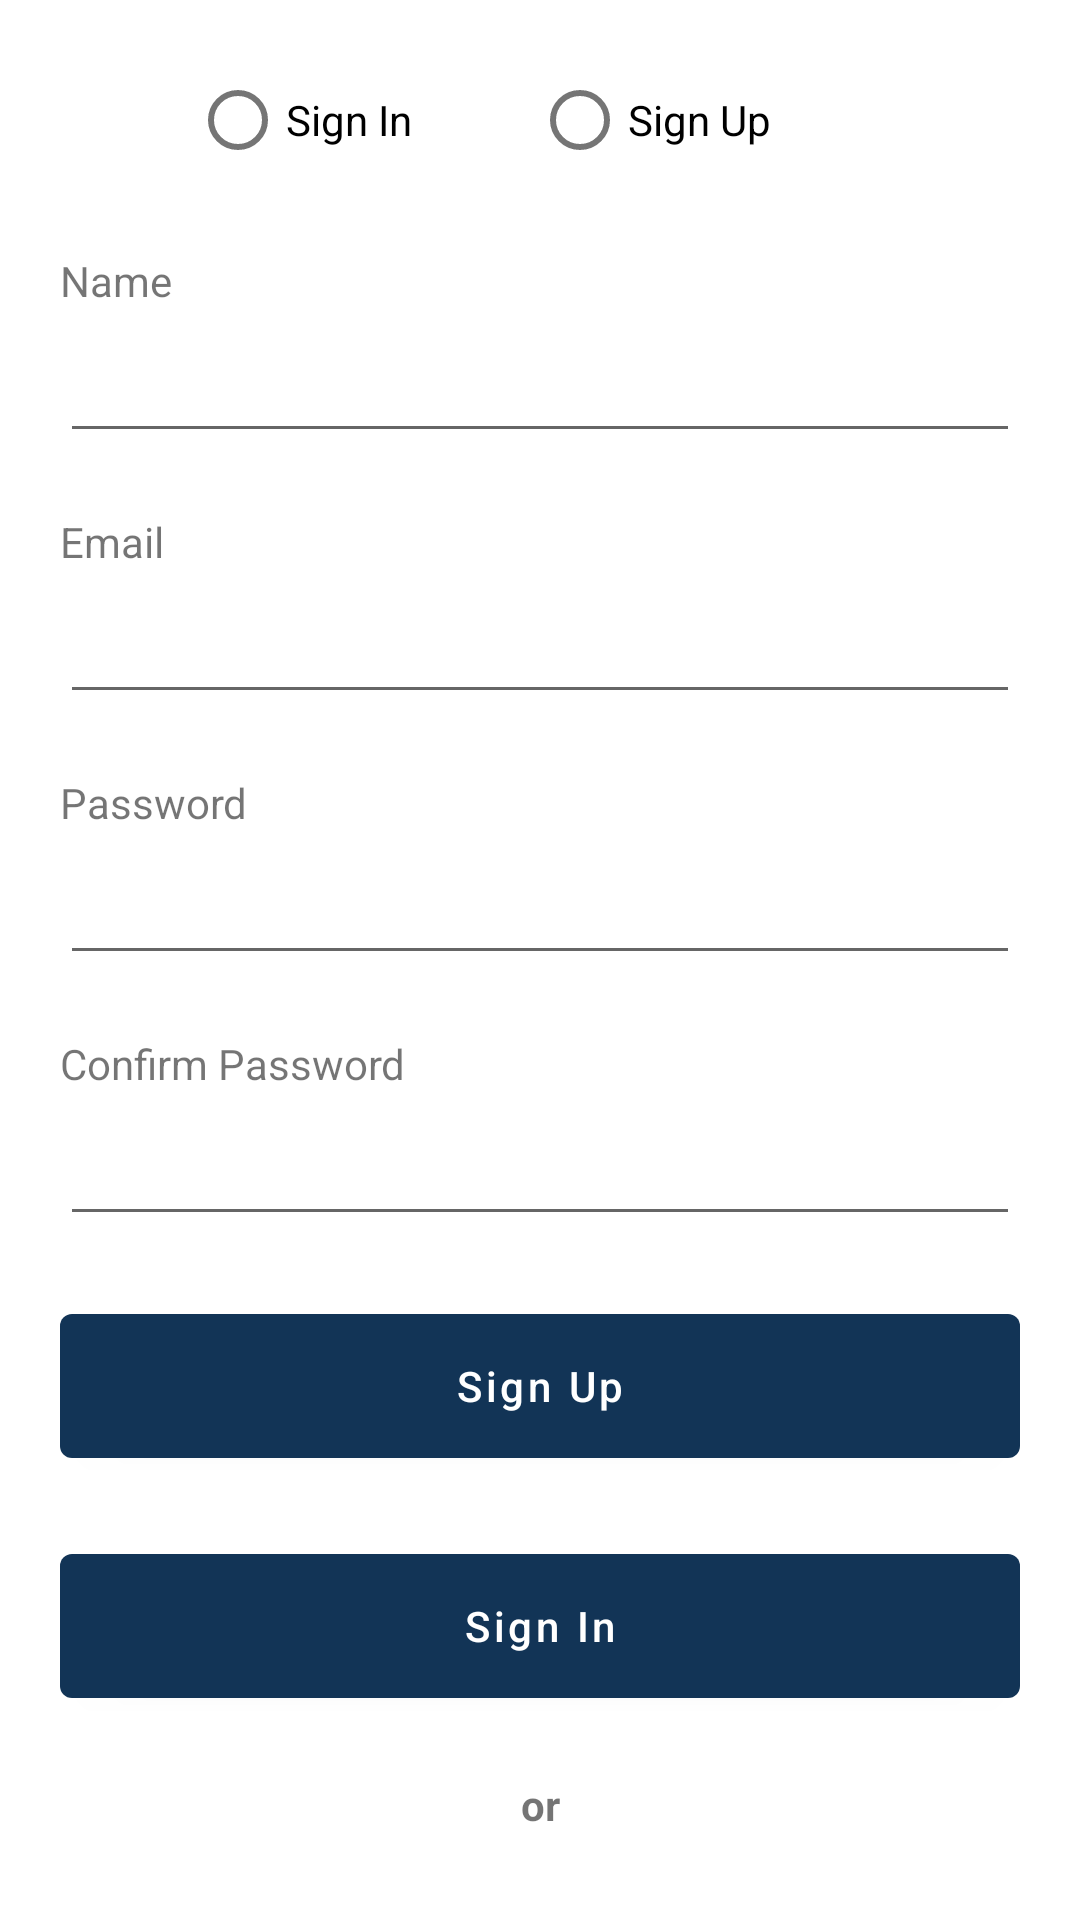

Android layout source for this screen:
<!-- AndroidManifest.xml: application theme Theme.Nichat -->
<!-- res/layout/activity_sign_in.xml -->
<?xml version="1.0" encoding="utf-8"?>
<androidx.constraintlayout.widget.ConstraintLayout xmlns:android="http://schemas.android.com/apk/res/android"
    xmlns:app="http://schemas.android.com/apk/res-auto"
    xmlns:tools="http://schemas.android.com/tools"
    android:layout_width="match_parent"
    android:layout_height="match_parent"
    tools:context=".ui.sign_in.SignInActivity">

    <androidx.constraintlayout.widget.ConstraintLayout
        android:id="@+id/cl_entry_screen"
        android:layout_width="0dp"
        android:layout_height="0dp"
        android:padding="16dp"
        app:layout_constraintEnd_toEndOf="parent"
        app:layout_constraintStart_toStartOf="parent"
        app:layout_constraintTop_toTopOf="parent"
        app:layout_constraintBottom_toBottomOf="parent">

        <RadioGroup
            android:id="@+id/rg_entry_choice"
            android:layout_width="wrap_content"
            android:layout_height="wrap_content"
            android:orientation="horizontal"
            app:layout_constraintStart_toStartOf="@id/et_user_name"
            app:layout_constraintEnd_toEndOf="@id/et_user_name"
            app:layout_constraintTop_toTopOf="parent">

            <RadioButton
                android:id="@+id/rb_sign_in"
                android:layout_width="wrap_content"
                android:layout_height="wrap_content"
                android:layout_marginEnd="40dp"
                android:text="@string/sign_in" />

            <RadioButton
                android:id="@+id/rb_sign_up"
                android:layout_width="wrap_content"
                android:layout_height="wrap_content"
                android:layout_marginEnd="40dp"
                android:text="@string/sign_up" />

        </RadioGroup>

        <TextView
            android:id="@+id/tv_user_name"
            android:layout_width="wrap_content"
            android:layout_height="wrap_content"
            android:layout_marginTop="20dp"
            android:labelFor="@id/et_user_name"
            android:text="@string/name"
            app:layout_constraintStart_toStartOf="@id/et_user_name"
            app:layout_constraintTop_toBottomOf="@id/rg_entry_choice" />

        <EditText
            android:id="@+id/et_user_name"
            android:layout_width="320dp"
            android:layout_height="48dp"
            android:autofillHints="name"
            android:inputType="textCapWords"
            app:layout_constraintEnd_toEndOf="parent"
            app:layout_constraintStart_toStartOf="parent"
            app:layout_constraintTop_toBottomOf="@id/tv_user_name" />

        <TextView
            android:id="@+id/tv_user_email"
            android:layout_width="wrap_content"
            android:layout_height="wrap_content"
            android:layout_marginTop="20dp"
            android:labelFor="@id/et_user_email"
            android:text="@string/email"
            app:layout_constraintStart_toStartOf="@id/et_user_email"
            app:layout_constraintTop_toBottomOf="@id/et_user_name" />

        <EditText
            android:id="@+id/et_user_email"
            android:layout_width="320dp"
            android:layout_height="48dp"
            android:autofillHints="emailAddress"
            android:inputType="textEmailAddress"
            app:layout_constraintEnd_toEndOf="parent"
            app:layout_constraintStart_toStartOf="parent"
            app:layout_constraintTop_toBottomOf="@id/tv_user_email" />

        <TextView
            android:id="@+id/tv_user_password"
            android:layout_width="wrap_content"
            android:layout_height="wrap_content"
            android:layout_marginTop="20dp"
            android:labelFor="@id/et_user_password"
            android:text="@string/password"
            app:layout_constraintStart_toStartOf="@id/et_user_password"
            app:layout_constraintTop_toBottomOf="@id/et_user_email" />

        <EditText
            android:id="@+id/et_user_password"
            android:layout_width="320dp"
            android:layout_height="48dp"
            android:autofillHints="password"
            android:inputType="textPassword"
            app:layout_constraintEnd_toEndOf="parent"
            app:layout_constraintStart_toStartOf="parent"
            app:layout_constraintTop_toBottomOf="@id/tv_user_password" />

        <TextView
            android:id="@+id/tv_user_confirm_password"
            android:layout_width="wrap_content"
            android:layout_height="wrap_content"
            android:layout_marginTop="20dp"
            android:labelFor="@id/et_user_confirm_password"
            android:text="@string/confirm_password"
            app:layout_constraintStart_toStartOf="@id/et_user_confirm_password"
            app:layout_constraintTop_toBottomOf="@id/et_user_password" />

        <EditText
            android:id="@+id/et_user_confirm_password"
            android:layout_width="320dp"
            android:layout_height="48dp"
            android:autofillHints="password"
            android:inputType="textPassword"
            app:layout_constraintEnd_toEndOf="parent"
            app:layout_constraintStart_toStartOf="parent"
            app:layout_constraintTop_toBottomOf="@id/tv_user_confirm_password" />

        <Button
            android:id="@+id/btn_sign_up"
            android:layout_width="320dp"
            android:layout_height="60dp"
            android:layout_marginTop="20dp"
            android:text="@string/sign_up"
            android:textAllCaps="false"
            app:layout_constraintEnd_toEndOf="parent"
            app:layout_constraintStart_toStartOf="parent"
            app:layout_constraintTop_toBottomOf="@id/et_user_confirm_password" />

        <Button
            android:id="@+id/btn_sign_in"
            android:layout_width="320dp"
            android:layout_height="60dp"
            android:layout_marginTop="20dp"
            android:text="@string/sign_in"
            android:textAllCaps="false"
            app:layout_constraintEnd_toEndOf="parent"
            app:layout_constraintStart_toStartOf="parent"
            app:layout_constraintTop_toBottomOf="@id/btn_sign_up" />

        <TextView
            android:id="@+id/tv_or"
            android:layout_width="wrap_content"
            android:layout_height="wrap_content"
            android:text="@string/or"
            android:textStyle="bold"
            android:layout_marginTop="20dp"
            app:layout_constraintStart_toStartOf="parent"
            app:layout_constraintEnd_toEndOf="parent"
            app:layout_constraintTop_toBottomOf="@id/btn_sign_in" />

        <Button
            android:id="@+id/btn_google_sign_in"
            android:layout_width="320dp"
            android:layout_height="60dp"
            android:layout_marginTop="20dp"
            android:text="@string/sign_in_with_google"
            android:textAllCaps="false"
            app:icon="@drawable/googleg_standard_color_18"
            app:layout_constraintEnd_toEndOf="parent"
            app:layout_constraintStart_toStartOf="parent"
            app:layout_constraintTop_toBottomOf="@id/tv_or" />

    </androidx.constraintlayout.widget.ConstraintLayout>

    <androidx.constraintlayout.widget.ConstraintLayout
        android:id="@+id/cl_verification_code"
        android:layout_width="match_parent"
        android:layout_height="match_parent"
        android:padding="16dp"
        android:visibility="gone"
        app:layout_constraintEnd_toEndOf="parent"
        app:layout_constraintStart_toStartOf="parent"
        app:layout_constraintTop_toBottomOf="@+id/cl_entry_screen">

        <TextView
            android:id="@+id/tv_verification_code"
            android:layout_width="wrap_content"
            android:layout_height="wrap_content"
            android:layout_marginTop="20dp"
            android:labelFor="@id/et_verification_code"
            android:text="@string/verification_code"
            app:layout_constraintStart_toStartOf="parent"
            app:layout_constraintTop_toTopOf="parent" />

        <EditText
            android:id="@+id/et_verification_code"
            android:layout_width="match_parent"
            android:layout_height="wrap_content"
            android:autofillHints="name"
            android:inputType="text"
            app:layout_constraintEnd_toEndOf="parent"
            app:layout_constraintStart_toStartOf="parent"
            app:layout_constraintTop_toBottomOf="@id/tv_verification_code" />

        <Button
            android:id="@+id/btn_verify"
            android:layout_width="wrap_content"
            android:layout_height="wrap_content"
            android:layout_marginTop="20dp"
            android:text="@string/verify"
            app:layout_constraintEnd_toEndOf="parent"
            app:layout_constraintStart_toStartOf="parent"
            app:layout_constraintTop_toBottomOf="@id/et_verification_code" />

    </androidx.constraintlayout.widget.ConstraintLayout>

</androidx.constraintlayout.widget.ConstraintLayout>
<!-- resources referenced by this layout -->
<resources>
  <string name="confirm_password">Confirm Password</string>
  <string name="email">Email</string>
  <string name="name">Name</string>
  <string name="or">or</string>
  <string name="password">Password</string>
  <string name="sign_in">Sign In</string>
  <string name="sign_in_with_google">Sign In with Google</string>
  <string name="sign_up">Sign Up</string>
  <string name="verification_code">Verification Code</string>
  <string name="verify">Verify</string>
  <style name="Theme.Nichat" parent="Theme.MaterialComponents.DayNight.NoActionBar">
          
          <item name="colorPrimary">@color/dark_blue</item>
          <item name="colorPrimaryVariant">@color/dark_blue</item>
          <item name="colorOnPrimary">@color/white</item>
          
          <item name="colorSecondary">@color/dark_blue</item>
          <item name="colorSecondaryVariant">@color/dark_blue</item>
          <item name="colorOnSecondary">@color/white</item>
          
          <item name="android:statusBarColor">?attr/colorPrimaryVariant</item>
          
      </style>
  <color name="dark_blue">#123456</color>
  <color name="white">#FFFFFFFF</color>
</resources>
